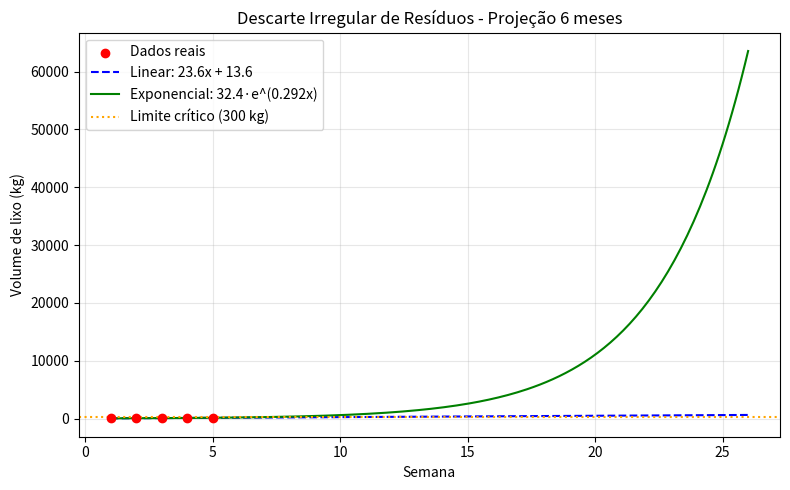
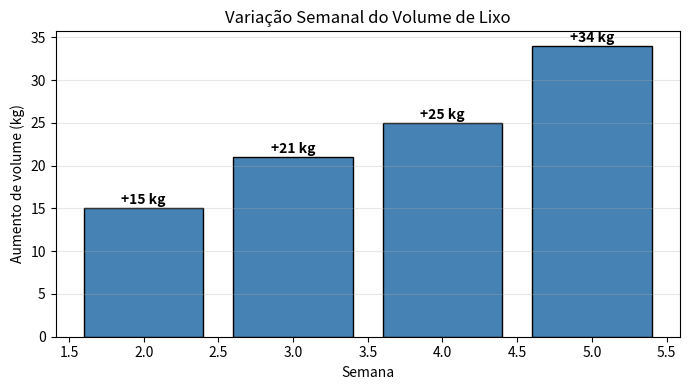

Source code (Python) for these figures, in order:
import numpy as np
import matplotlib.pyplot as plt

# DADOS
semanas = np.array([1, 2, 3, 4, 5])
volume  = np.array([43, 58, 79, 104, 138])

# FUNÇÃO LINEAR: f(x) = ax + b
a, b = np.polyfit(semanas, volume, 1)
print(f"Função Linear: f(x) = {a:.2f}x + {b:.2f}")

# FUNÇÃO EXPONENCIAL: f(x) = A * e^(kx)
log_volume = np.log(volume)
k, logA = np.polyfit(semanas, log_volume, 1)
A = np.exp(logA)
print(f"Função Exponencial: f(x) = {A:.2f} * e^({k:.4f}x)")

# PREVISÃO EM 6 MESES (semana 26)
print(f"\nPrevisão semana 26 (linear):      {a*26 + b:.1f} kg")
print(f"Previsão semana 26 (exponencial): {A * np.exp(k*26):.1f} kg")

# GRÁFICO 1: Dados + Modelos
x = np.linspace(1, 26, 200)

plt.figure(figsize=(8, 5))
plt.scatter(semanas, volume, color='red', zorder=5, label='Dados reais')
plt.plot(x, a*x + b,            'b--', label=f'Linear: {a:.1f}x + {b:.1f}')
plt.plot(x, A * np.exp(k * x), 'g-',  label=f'Exponencial: {A:.1f}·e^({k:.3f}x)')
plt.axhline(300, color='orange', linestyle=':', label='Limite crítico (300 kg)')
plt.xlabel('Semana')
plt.ylabel('Volume de lixo (kg)')
plt.title('Descarte Irregular de Resíduos - Projeção 6 meses')
plt.legend()
plt.grid(True, alpha=0.3)
plt.tight_layout()
plt.savefig('grafico1.png', dpi=150)
plt.show()

# GRÁFICO 2: Variação semanal
variacao = np.diff(volume)
semanas_var = [2, 3, 4, 5]

plt.figure(figsize=(7, 4))
plt.bar(semanas_var, variacao, color='steelblue', edgecolor='black')
for i, v in zip(semanas_var, variacao):
    plt.text(i, v + 0.5, f'+{v} kg', ha='center', fontweight='bold')
plt.xlabel('Semana')
plt.ylabel('Aumento de volume (kg)')
plt.title('Variação Semanal do Volume de Lixo')
plt.grid(True, alpha=0.3, axis='y')
plt.tight_layout()
plt.savefig('grafico2.png', dpi=150)
plt.show()
